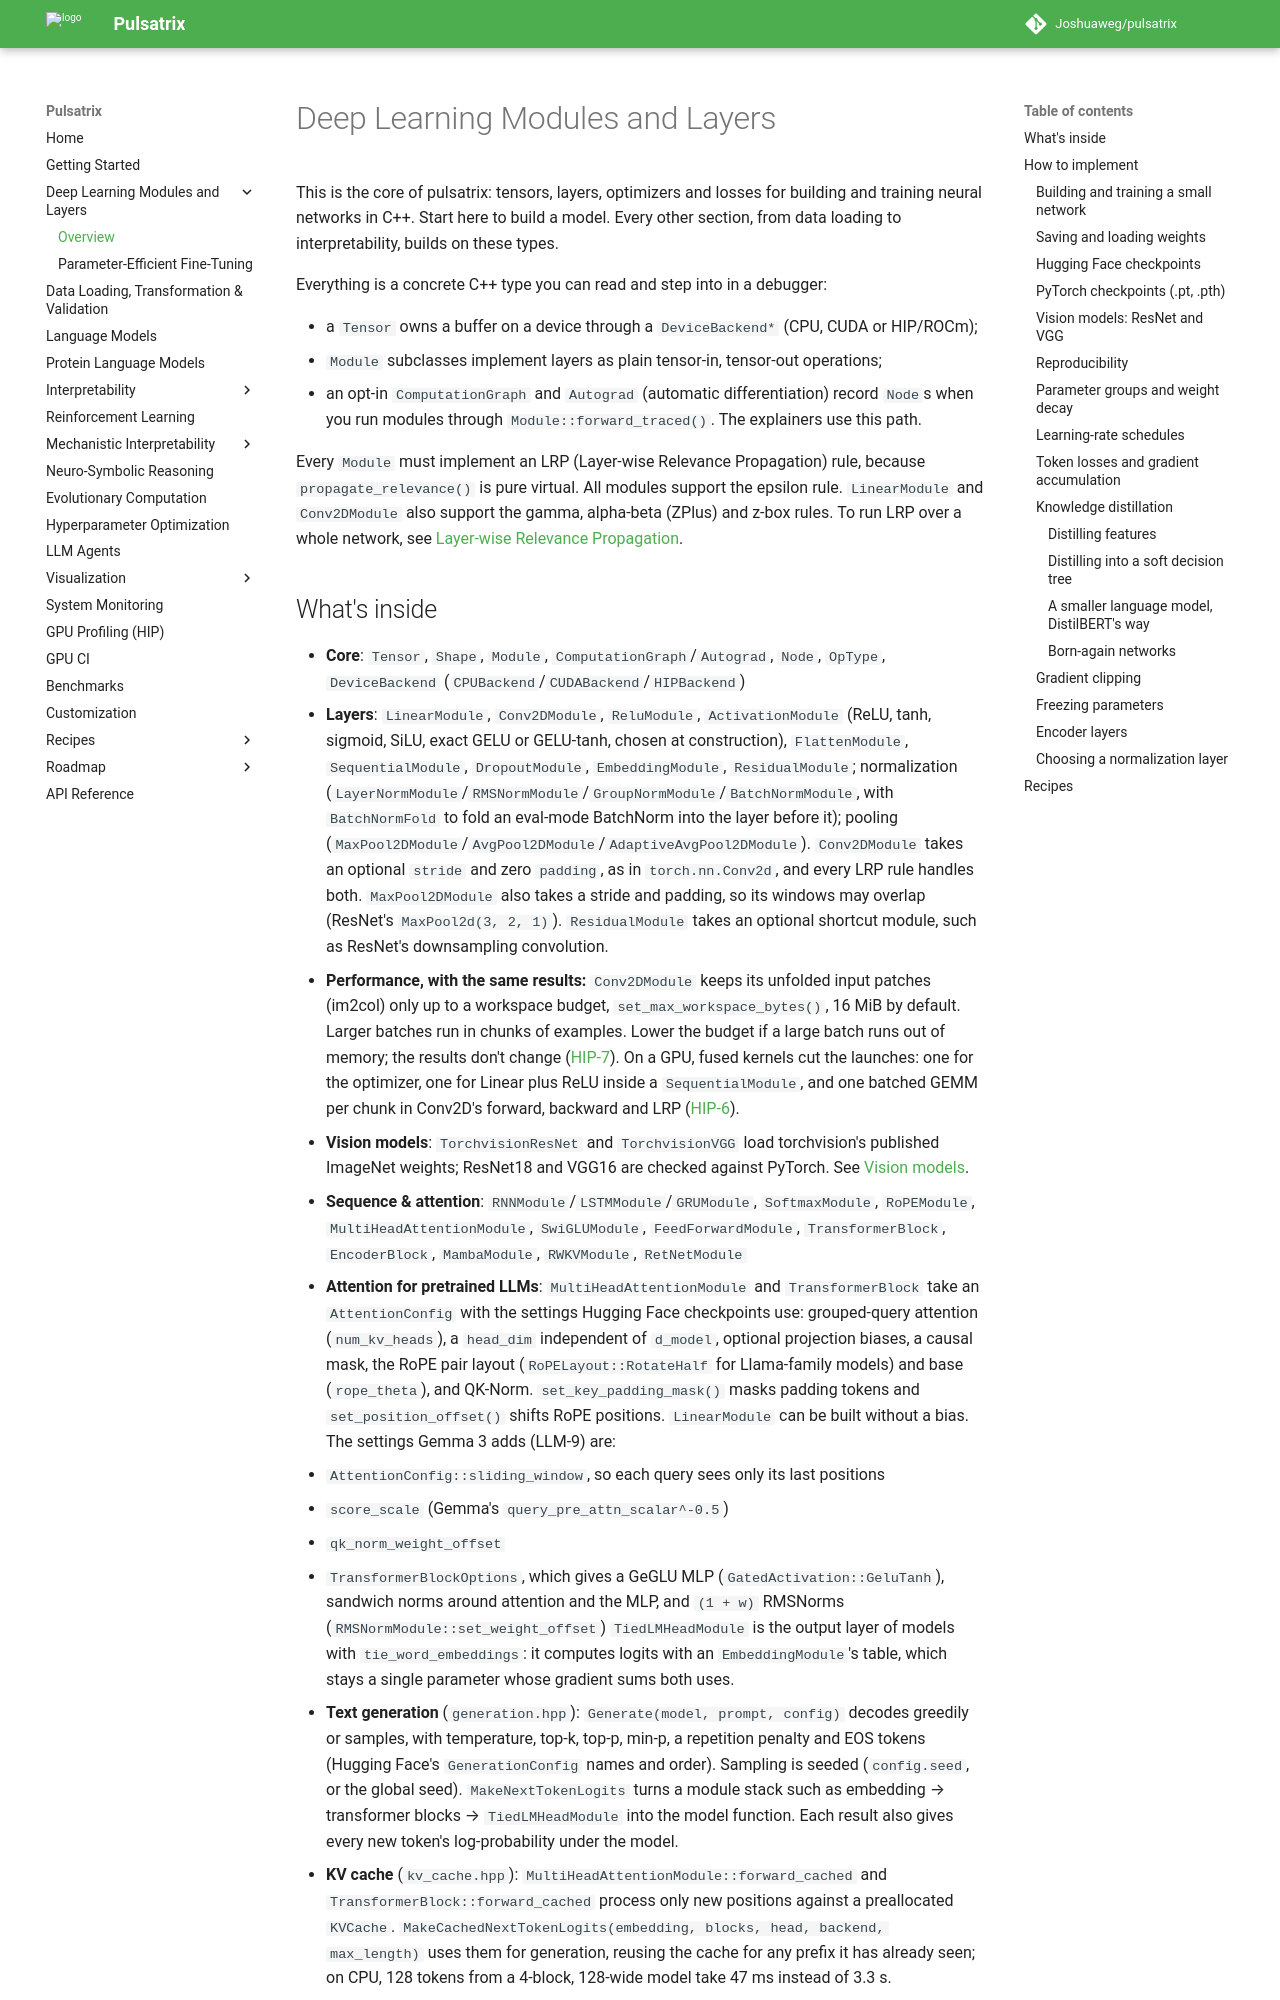

repository: Joshuaweg/pulsatrix · page: deep-learning/index.html · generator: mkdocs

# Deep Learning Modules and Layers

This is the core of pulsatrix: tensors, layers, optimizers and losses for building and
training neural networks in C++. Start here to build a model. Every other section, from data
loading to interpretability, builds on these types.

Everything is a concrete C++ type you can read and step into in a debugger:

- a `Tensor` owns a buffer on a device through a `DeviceBackend*` (CPU, CUDA or HIP/ROCm);
- `Module` subclasses implement layers as plain tensor-in, tensor-out operations;
- an opt-in `ComputationGraph` and `Autograd` (automatic differentiation) record `Node`s when
  you run modules through `Module::forward_traced()`. The explainers use this path.

Every `Module` must implement an LRP (Layer-wise Relevance Propagation) rule, because
`propagate_relevance()` is pure virtual. All modules support the epsilon rule. `LinearModule`
and `Conv2DModule` also support the gamma, alpha-beta (ZPlus) and z-box rules. To run LRP over a
whole network, see [Layer-wise Relevance Propagation](../interpretability/lrp.md).
